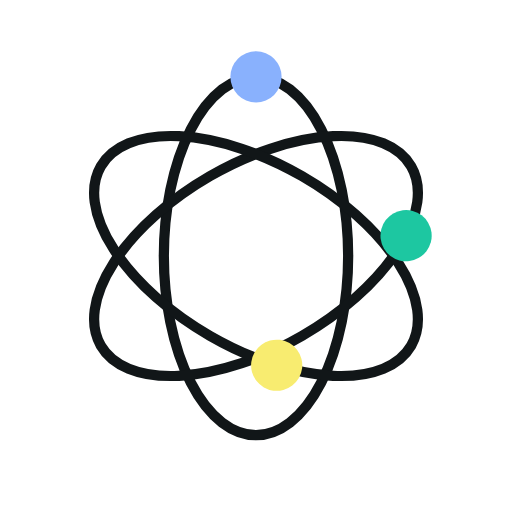
t = 0.00 s
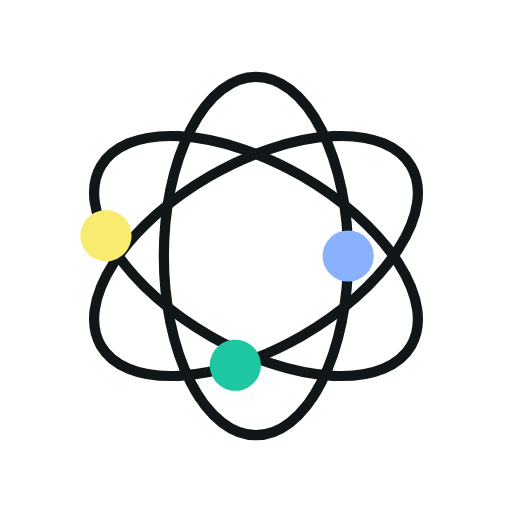
t = 0.50 s
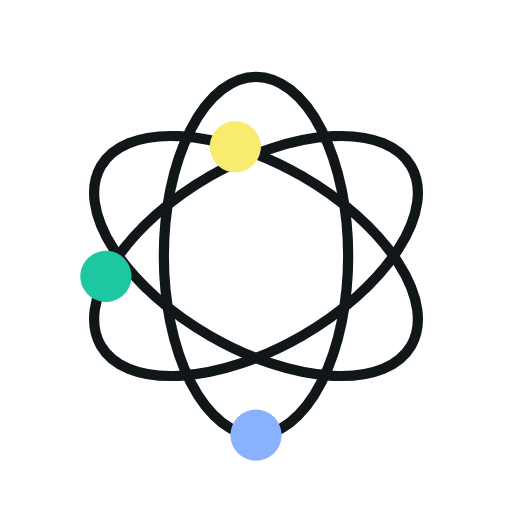
t = 1.00 s
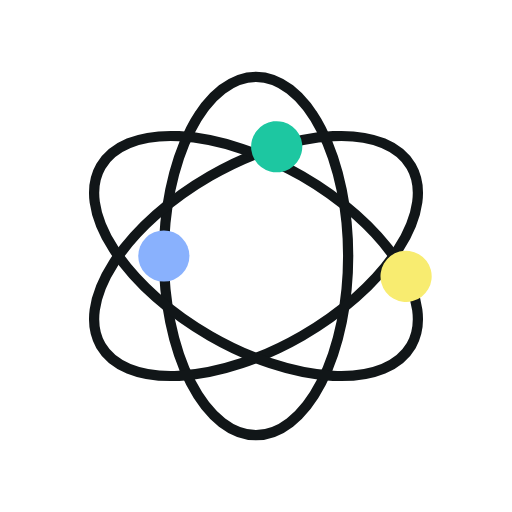
t = 1.50 s

The animated SVG that drew these frames (rendered in a browser with its animation timeline set to each time). Animation: 3 SMIL elements (animateMotion=3); one cycle of 2.00 s, repeats indefinitely.

<svg xmlns="http://www.w3.org/2000/svg" xmlns:xlink="http://www.w3.org/1999/xlink" style="margin: auto; display: block;" width="476px" height="476px" viewBox="0 0 100 100" preserveAspectRatio="xMidYMid">
<defs>
  <path id="path" d="M50 15A18 35 0 0 1 50 85A18 35 0 0 1 50 15" fill="none"></path>
  <path id="patha" d="M0 0A18 35 0 0 1 0 70A18 35 0 0 1 0 0" fill="none"></path>
</defs><g transform="rotate(0 50 50)">
<use xlink:href="#path" stroke="#111618" stroke-width="2"></use>
</g><g transform="rotate(60 50 50)">
<use xlink:href="#path" stroke="#111618" stroke-width="2"></use>
</g><g transform="rotate(120 50 50)">
<use xlink:href="#path" stroke="#111618" stroke-width="2"></use>
</g><g transform="rotate(0 50 50)">
<circle cx="50" cy="15" r="5" fill="#89b1fd">
  <animateMotion dur="2s" repeatCount="indefinite" begin="0s">
    <mpath xlink:href="#patha"></mpath>
  </animateMotion>
</circle>
</g><g transform="rotate(60 50 50)">
<circle cx="50" cy="15" r="5" fill="#1dc7a1">
  <animateMotion dur="2s" repeatCount="indefinite" begin="-0.16666666666666666s">
    <mpath xlink:href="#patha"></mpath>
  </animateMotion>
</circle>
</g><g transform="rotate(120 50 50)">
<circle cx="50" cy="15" r="5" fill="#f8ec70">
  <animateMotion dur="2s" repeatCount="indefinite" begin="-0.3333333333333333s">
    <mpath xlink:href="#patha"></mpath>
  </animateMotion>
</circle>
</g>
</svg>